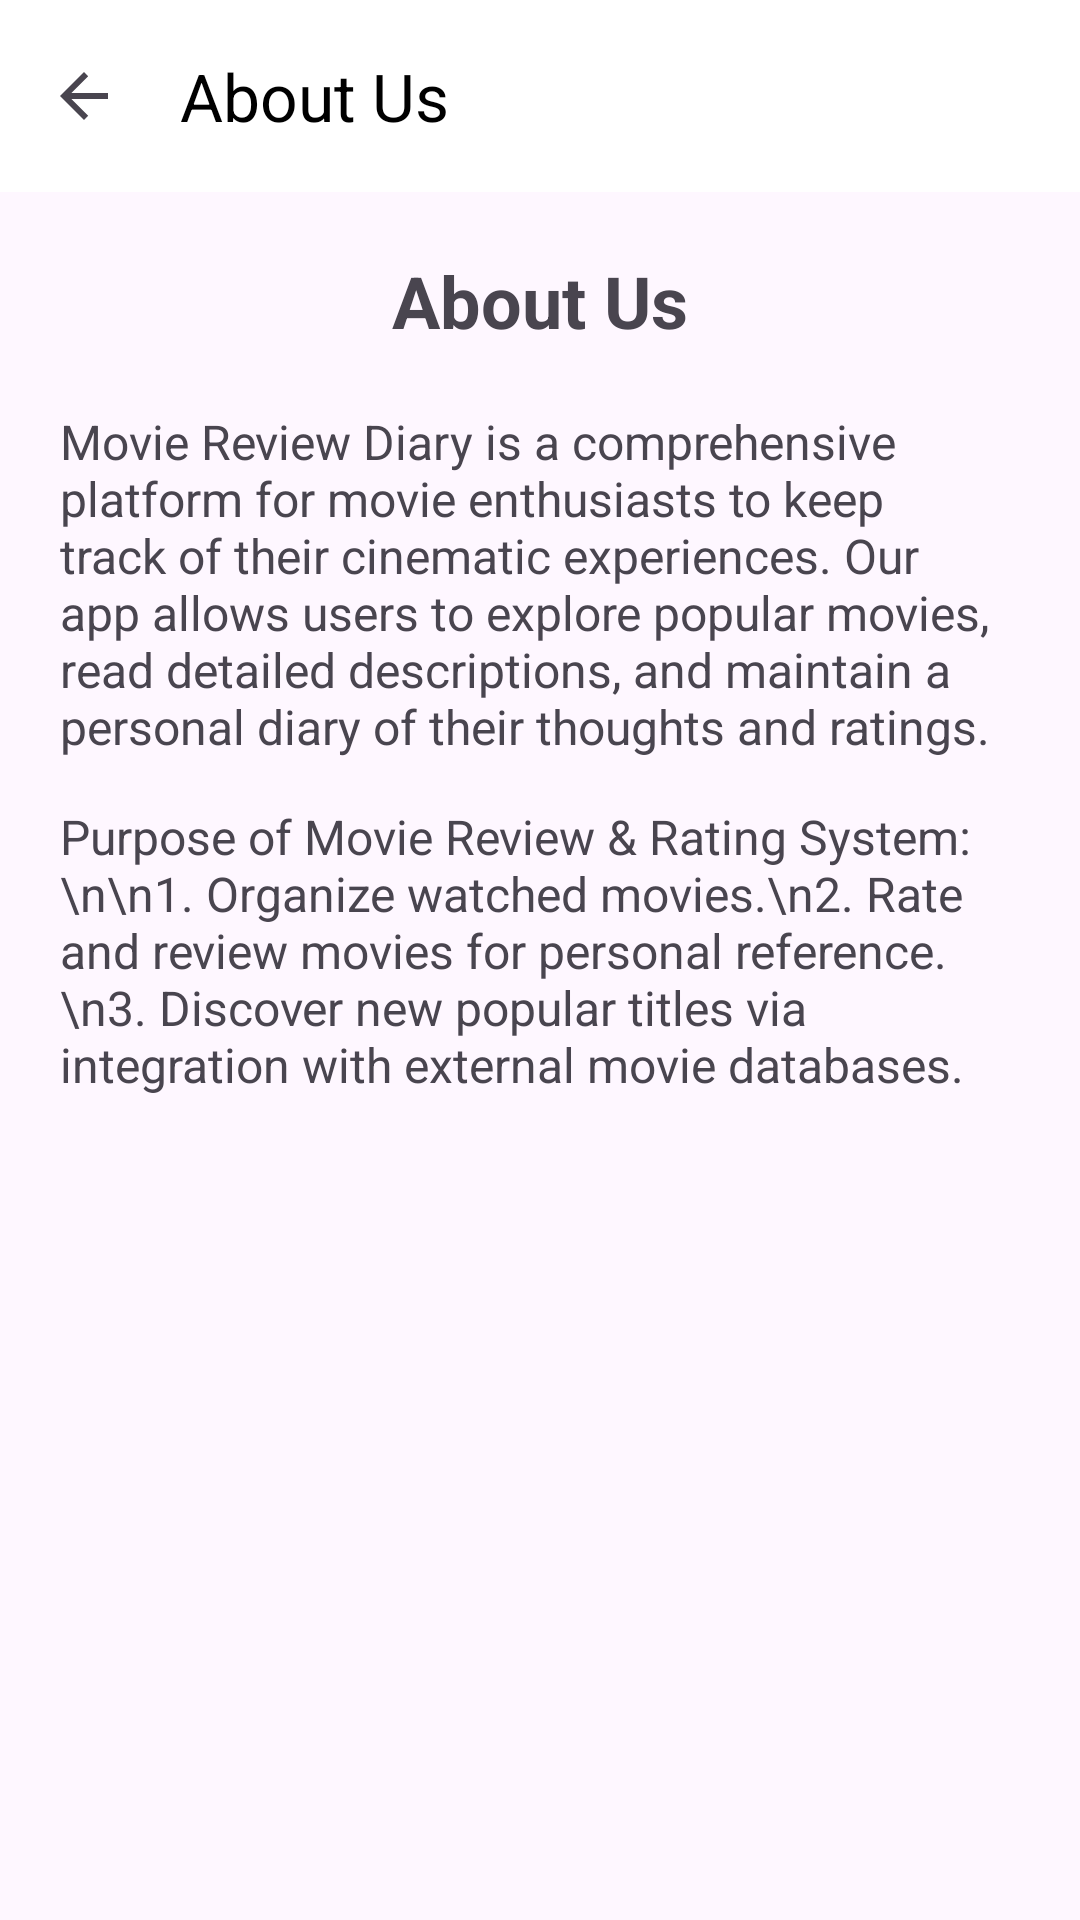

Here is an Android app screen rendered from its layout file. Give the layout XML and the strings, colors and styles it references.
<!-- AndroidManifest.xml: application theme Theme.MovieRR.NoActionBar -->
<!-- res/layout/activity_about.xml -->
<?xml version="1.0" encoding="utf-8"?>
<androidx.constraintlayout.widget.ConstraintLayout xmlns:android="http://schemas.android.com/apk/res/android"
    xmlns:app="http://schemas.android.com/apk/res-auto"
    android:layout_width="match_parent"
    android:layout_height="match_parent">

    <com.google.android.material.appbar.MaterialToolbar
        android:id="@+id/toolbarAbout"
        android:layout_width="match_parent"
        android:layout_height="?attr/actionBarSize"
        android:background="@color/white"
        app:title="About Us"
        app:titleTextColor="@color/black"
        app:navigationIcon="?attr/homeAsUpIndicator"
        app:layout_constraintTop_toTopOf="parent" />

    <LinearLayout
        android:layout_width="0dp"
        android:layout_height="0dp"
        android:orientation="vertical"
        android:padding="20dp"
        android:gravity="center_horizontal"
        app:layout_constraintTop_toBottomOf="@id/toolbarAbout"
        app:layout_constraintBottom_toBottomOf="parent"
        app:layout_constraintStart_toStartOf="parent"
        app:layout_constraintEnd_toEndOf="parent">

        <TextView
            android:layout_width="wrap_content"
            android:layout_height="wrap_content"
            android:text="About Us"
            android:textSize="24sp"
            android:textStyle="bold"
            android:layout_marginBottom="20dp"/>

        <TextView
            android:layout_width="match_parent"
            android:layout_height="wrap_content"
            android:text="Movie Review Diary is a comprehensive platform for movie enthusiasts to keep track of their cinematic experiences. Our app allows users to explore popular movies, read detailed descriptions, and maintain a personal diary of their thoughts and ratings."
            android:textSize="16sp"
            android:layout_marginBottom="15dp"/>

        <TextView
            android:layout_width="match_parent"
            android:layout_height="wrap_content"
            android:text="Purpose of Movie Review &amp; Rating System:\n\n1. Organize watched movies.\n2. Rate and review movies for personal reference.\n3. Discover new popular titles via integration with external movie databases."
            android:textSize="16sp"/>

    </LinearLayout>
</androidx.constraintlayout.widget.ConstraintLayout>
<!-- resources referenced by this layout -->
<resources>
  <style name="Theme.MovieRR.NoActionBar" parent="Theme.Material3.DayNight.NoActionBar">
          <item name="windowActionBar">false</item>
          <item name="windowNoTitle">true</item>
      </style>
  <!-- not gathered from this repository: default colours our renderer supplied (Android Studio template values) -->
  <color name="black">#FF000000</color>
  <color name="white">#FFFFFFFF</color>
</resources>
